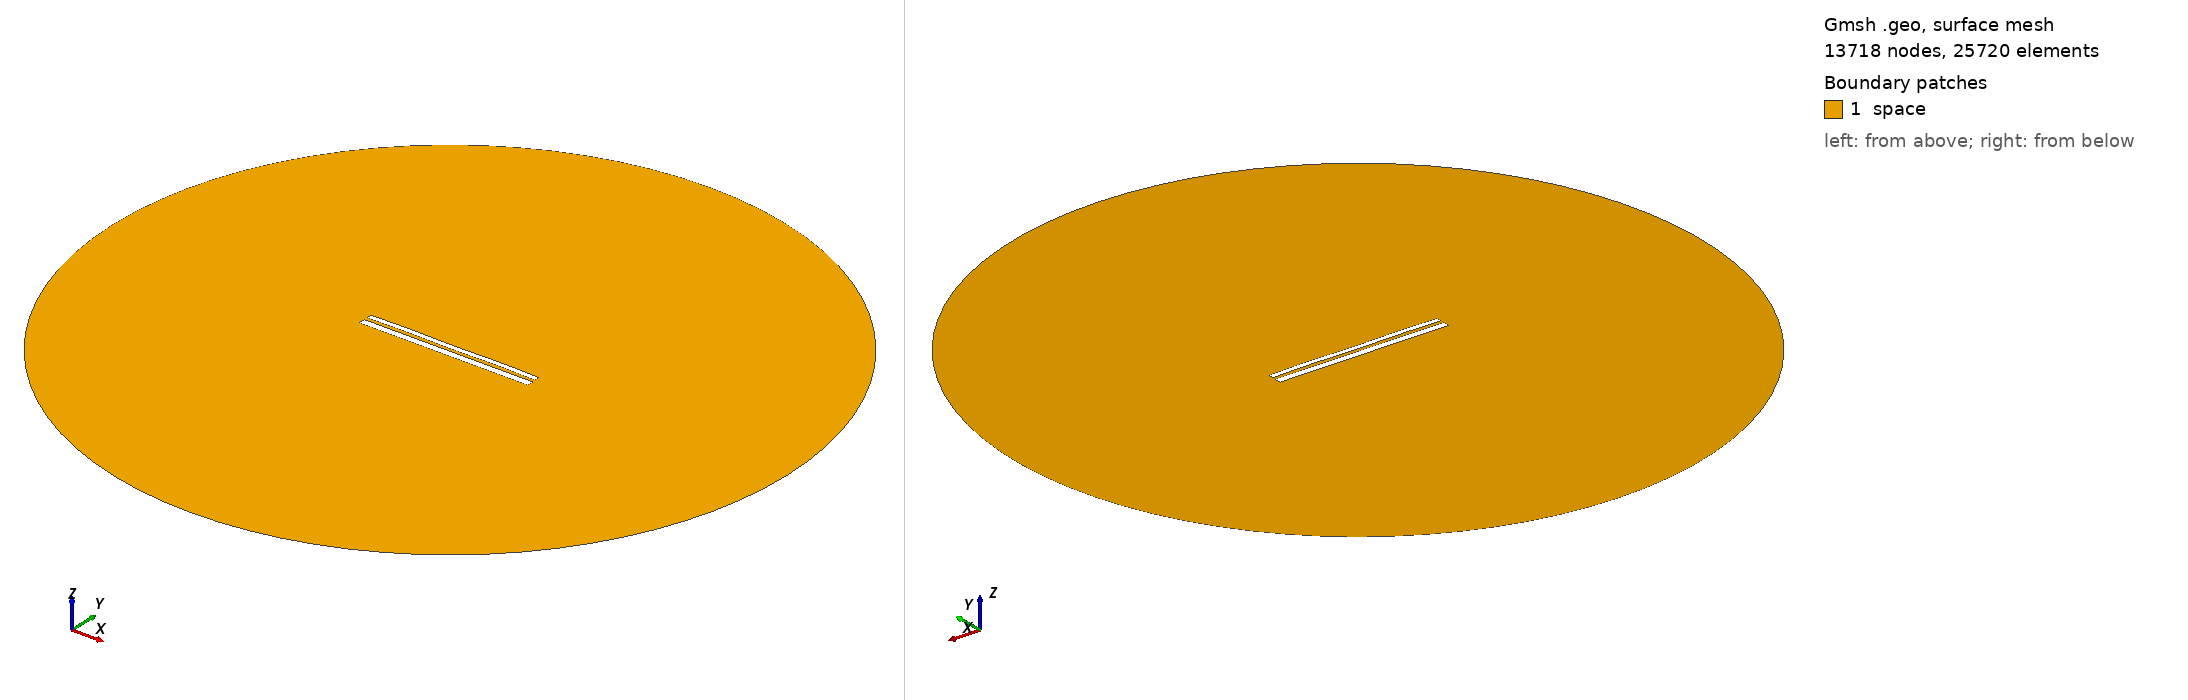

Gmsh geometry script, surface-meshed: 13718 nodes, 25720 surface elements. Boundary patches (legend numbers): 1 space. Left view from above one corner, right view from below the opposite corner. Legend entries are the model's physical surfaces. The drawing asked Gmsh for element sizes between 1% and 20% of the model's largest extent; the script's own settings can give other sizes.

=== 9840.geo (drawn) ===
//---------------------------------------
// Geometry kernel
//---------------------------------------

SetFactory("OpenCASCADE");



//---------------------------------------
// Parameters of the geometry
//---------------------------------------

// Overetch of the upper plate
overetch = 0.375;

// Distance between the plates
distance = 1.5;

// Discretization over the x axis (for the deformation)
nx = 50; 

// Length of the plate
L = 100 - overetch; 

// Number of modes
n = 4; 

// 1st mode coefficient
coeff(1) = 0.07499999999999998;
beta(1) = 0.596864 * 3.1415926535 / L;

// 2nd mode coefficient
coeff(2) = 0.07499999999999998;
beta(2) = 1.49418 * 3.1415926535 / L;

// 3rd mode coefficient
coeff(3) = 0.0;
beta(3) = 2.50025 * 3.1415926535 / L;

// 4th mode coefficient
coeff(4) = 0.15;
beta(4) = 3.49999 * 3.1415926535 / L;



//---------------------------------------
// Upper plate (deformed rectangle)
//---------------------------------------

// Coordiantes of the upper plate
xmin = -50;
xmax = 50 - overetch;

// Height of the upper plate
yheight = 4 - 2 * overetch;

// Indexes of the points
UpperID[] = {};
LowerID[] = {};
LeftID[] = {};
RightID[] = {};

// Point index
p = 1;

// Horizontal edges
For i In {1:nx}
    x = xmin + (i-1)*(xmax - xmin)/(nx-1);

    y_bottom = distance / 2 + overetch;
    For j In {1:n}
        C = (Cosh(beta(j)*L) + Cos(beta(j)*L)) / (Sinh(beta(j)*L) + Sin(beta(j)*L));
        y_bottom  = y_bottom + coeff(j) * (Cosh(beta(j)*(x+50)) - Cos(beta(j)*(x+50)) - C * (Sinh(beta(j)*(x+50)) - Sin(beta(j)*(x+50))));
    EndFor

    y_top = y_bottom + yheight;

    Point(p) = {x, y_top, 0, 1.0};
    UpperID[i] = p;
    p = p + 1;

    Point(p) = {x, y_bottom, 0, 1.0};
    LowerID[i] = p;
    p = p + 1;
EndFor

// Create point lists
UpperPts[] = {}; LowerPts[] = {};
For i In {1:nx}
  UpperPts[] += {UpperID[i]};
  LowerPts[] += {LowerID[i]};
EndFor

// Build splines
Spline(1) = {UpperPts[]};
Spline(2) = {LowerPts[]};
Line(3) = {LowerPts[nx-1], UpperPts[nx-1]};
Line(4) = {LowerPts[0], UpperPts[0]};

// Build the plane surface
Curve Loop(1) = {2, 3, -1, -4};
Plane Surface(1) = {1};



//---------------------------------------
// Lower plate (rectangle)
//---------------------------------------

// Vertices
Point(1001) = {-50, -1, 0, 1.0};
Point(1002) = { 50, -1, 0, 1.0};
Point(1003) = { 50,  -5, 0, 1.0};
Point(1004) = {-50,  -5, 0, 1.0};

// Edges
Line(5) = {1001, 1002};
Line(6) = {1002, 1003};
Line(7) = {1003, 1004};
Line(8) = {1004, 1001};

// Plane surface
Line Loop(2) = {5, 6, 7, 8};
Plane Surface(2) = {2}; 



//---------------------------------------
// Outer (fictious) boundary
//---------------------------------------

// Points
Point(1005) = {0, 0, 0};       // Center
Point(1006) = {200, 0, 0};     // Start point
Point(1007) = {0, 200, 0};     // 90 degrees
Point(1008) = {-200, 0, 0};    // 180 degrees
Point(1009) = {0, -200, 0};    // 270 degrees

// Circle arcs (each needs start, center, end)
Circle(9) = {1006, 1005, 1007};
Circle(10) = {1007, 1005, 1008};
Circle(11) = {1008, 1005, 1009};
Circle(12) = {1009, 1005, 1006};

// Plane surface for the entire domain
Curve Loop(3) = {9, 10, 11, 12};
Surface(3) = {3};

// Subtract the plates from the whole domain to obtain the actual domain where we want to solve the equations
BooleanDifference{ Surface{3}; Delete; }{ Surface{1}; Surface{2}; Delete; }




//---------------------------------------
// Transfinite Lines/Curves
//---------------------------------------

// Set the number of points on the boundaries
r = 7;

// Plates
Transfinite Curve {1, 2} = 50*r Using Progression 1;
Transfinite Curve {3, 4} = 2*r Using Progression 1;
Transfinite Line {5, 7} = 50*r Using Progression 1;
Transfinite Line {6, 8} = 2*r Using Progression 1;

// Outer boundary
Transfinite Line {9, 10, 11, 12} = 20 Using Progression 1;



//---------------------------------------
// Physical groups
//---------------------------------------                

// Physical curves (boundaries)
Physical Line("force_segment", 10) = {2};
Physical Line("upper_plate", 11) = {1, 3, 4};
Physical Line("lower_plate", 12) = {5, 6, 7, 8};
Physical Line("boundary", 20) = {9, 10, 11, 12};

// Physical Surfaces
Physical Surface("space", 30) = {3};



//---------------------------------------
// 6. Generate the Mesh
//---------------------------------------

// 2D mesh generation
Mesh 2;
